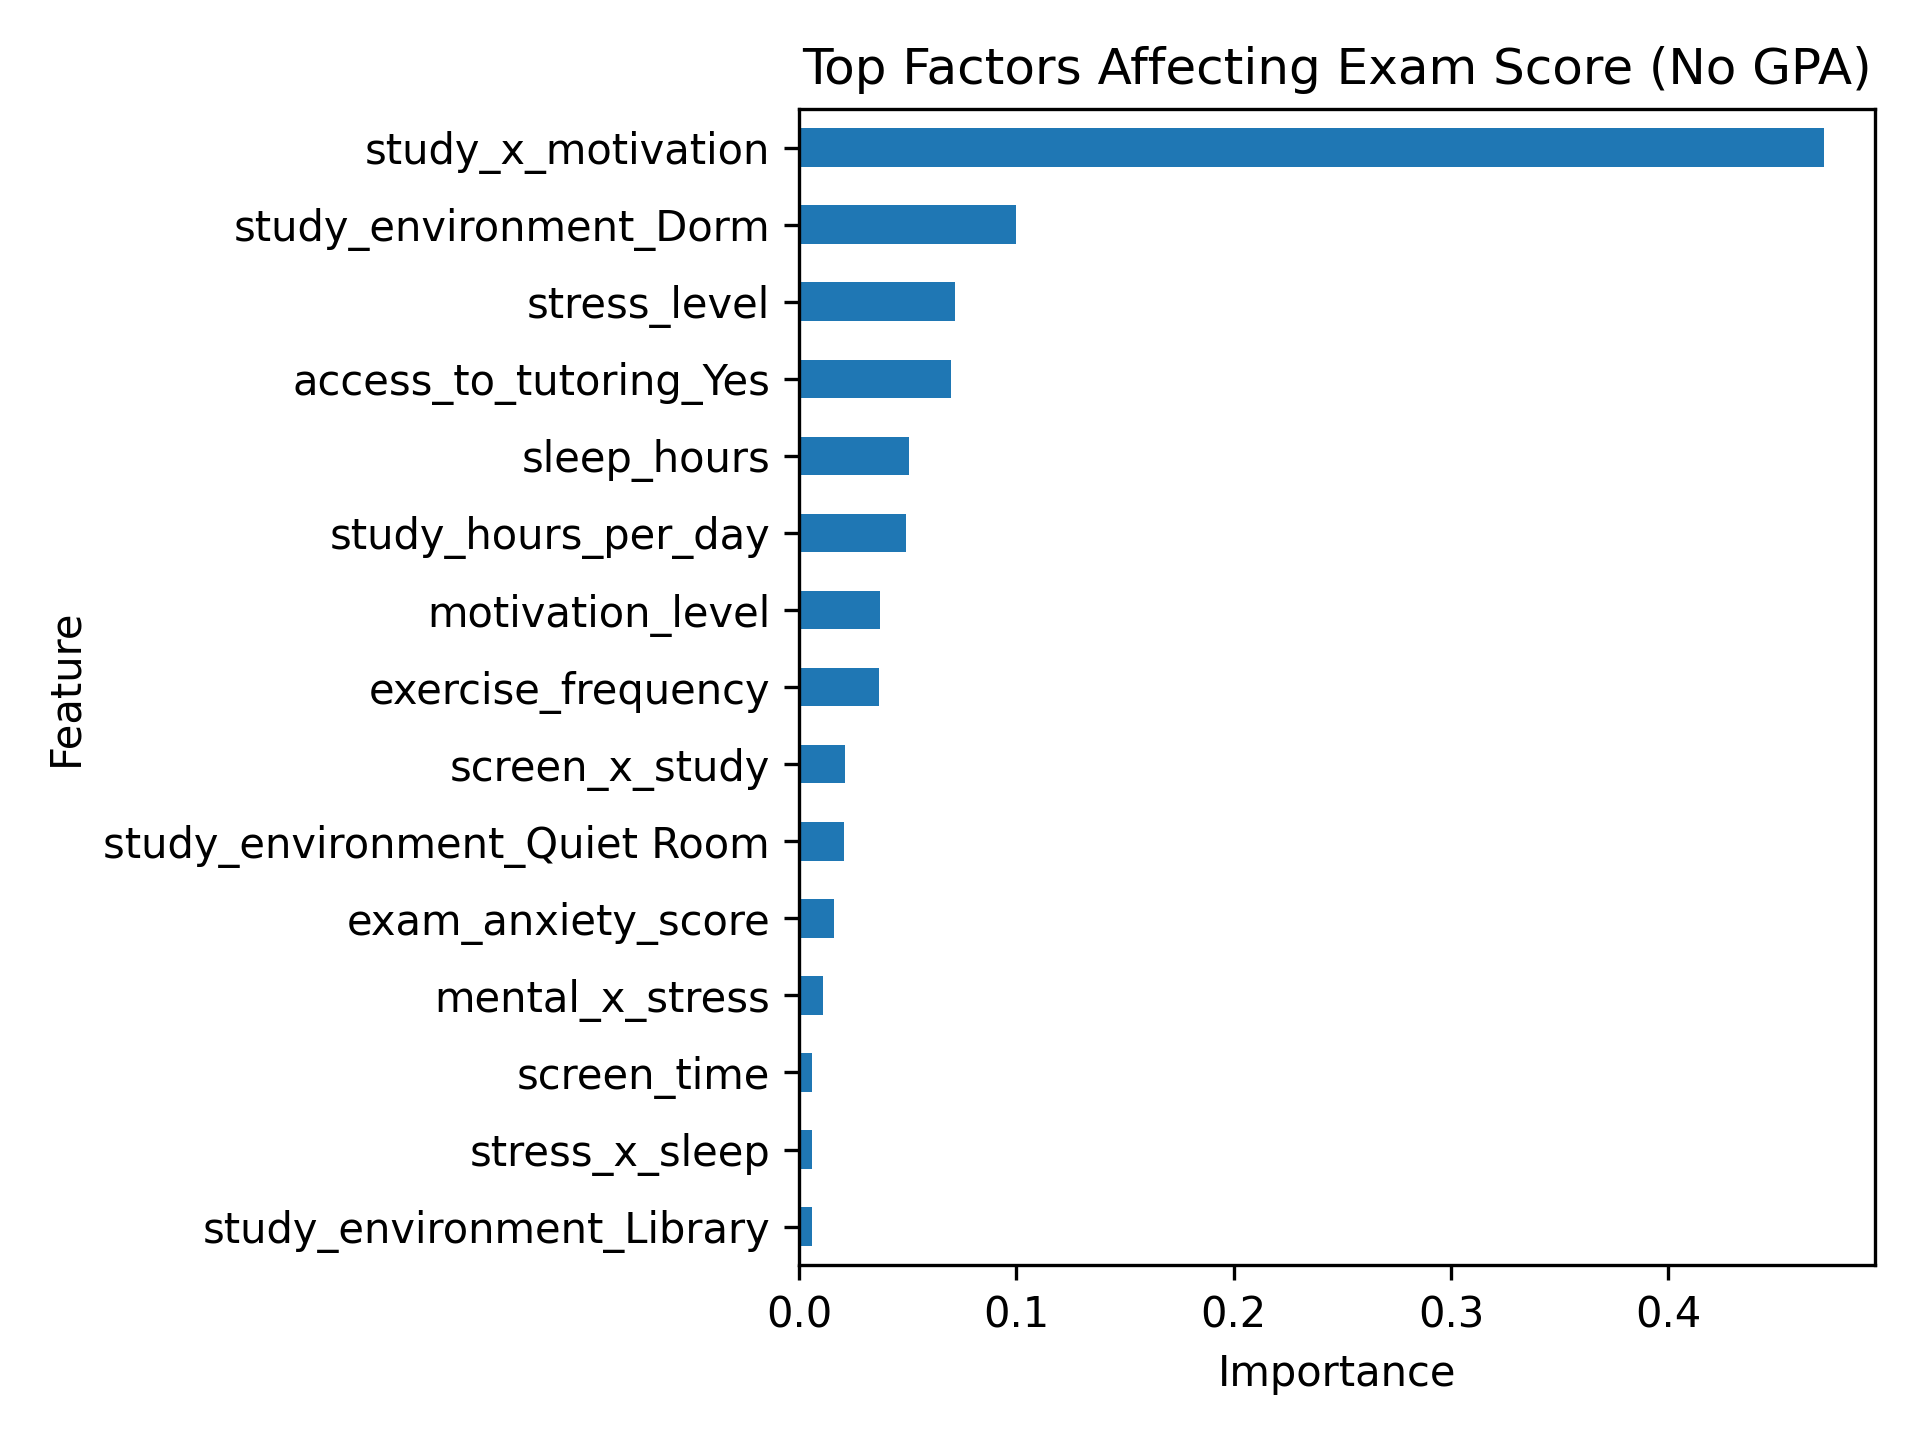

The file beside this chart, header and first rows:
Feature, Importance
study_x_motivation, 0.4715
study_environment_Dorm, 0.09963
stress_level, 0.07193
access_to_tutoring_Yes, 0.06973
sleep_hours, 0.05049
study_hours_per_day, 0.04918
motivation_level, 0.03704
exercise_frequency, 0.03667
screen_x_study, 0.02113
study_environment_Quiet Room, 0.02062
exam_anxiety_score, 0.01583
mental_x_stress, 0.01078
screen_time, 0.006103
stress_x_sleep, 0.005772
study_environment_Library, 0.005744
attendance_percentage, 0.004809
study_environment_Co-Learning Group, 0.00468
mental_health_rating, 0.003477
time_management_score, 0.003182
netflix_hours, 0.002006
social_media_hours, 0.001972
age, 0.001189
parental_support_level, 0.001056
social_activity, 0.0008728
diet_quality_Good, 0.0007561
dropout_risk_Yes, 0.0006725
semester, 0.0005191
family_income_range_Low, 0.0003724
major_Biology, 0.0003079
gender_Male, 0.0002734
part_time_job_Yes, 0.0002658
major_Business, 0.0002089
extracurricular_participation_Yes, 0.0002085
major_Computer Science, 0.0001944
major_Engineering, 0.0001559
internet_quality_Medium, 0.0001436
internet_quality_Low, 0.000122
learning_style_Visual, 0.0001064
parental_education_level_Some College, 8.777314329935291e-05
learning_style_Kinesthetic, 7.408152827238002e-05
family_income_range_Medium, 4.267908448050628e-05
parental_education_level_High School, 3.255789435655906e-05
major_Psychology, 1.4185300379929955e-05
gender_Other, 7.5431063756975805e-06
learning_style_Reading, 2.5834017777179256e-08
parental_education_level_PhD, 0.0
parental_education_level_Master, 0.0
diet_quality_Poor, 0.0
